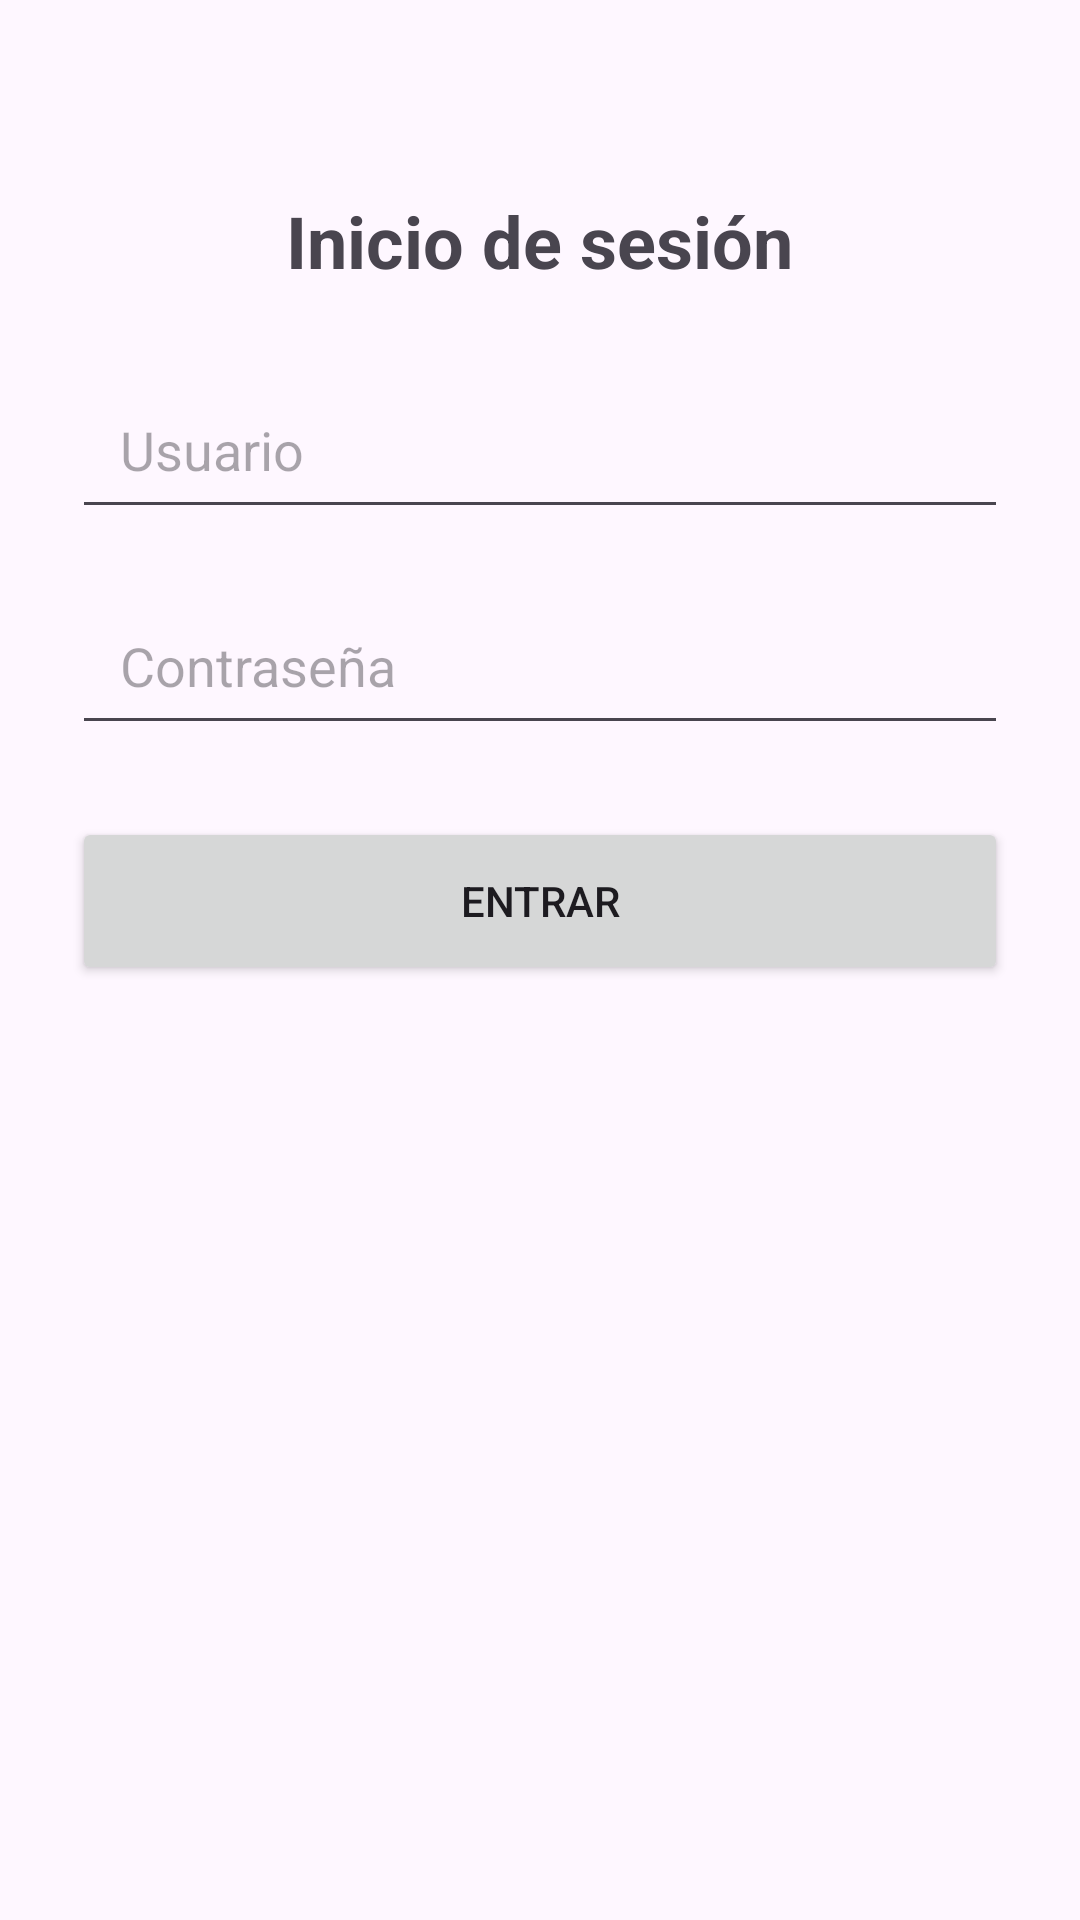

Android layout source for this screen:
<!-- AndroidManifest.xml: application theme Theme.Practica2CRUD -->
<!-- res/layout/activity_login.xml -->
<?xml version="1.0" encoding="utf-8"?>
<ScrollView xmlns:android="http://schemas.android.com/apk/res/android"
    android:layout_width="match_parent"
    android:layout_height="match_parent">

    <LinearLayout
        android:layout_width="match_parent"
        android:layout_height="wrap_content"
        android:orientation="vertical"
        android:gravity="center_horizontal"
        android:padding="24dp">

        <TextView
            android:id="@+id/tvTituloLogin"
            android:layout_width="wrap_content"
            android:layout_height="wrap_content"
            android:text="@string/titulo_login"
            android:textSize="24sp"
            android:textStyle="bold"
            android:layout_marginTop="40dp"
            android:layout_marginBottom="24dp" />

        <EditText
            android:id="@+id/etUsernameLogin"
            android:layout_width="match_parent"
            android:layout_height="wrap_content"
            android:minHeight="56dp"
            android:hint="@string/hint_usuario"
            android:inputType="text"
            android:autofillHints="username"
            android:paddingStart="16dp"
            android:paddingEnd="16dp"
            android:layout_marginBottom="16dp" />

        <EditText
            android:id="@+id/etPasswordLogin"
            android:layout_width="match_parent"
            android:layout_height="wrap_content"
            android:minHeight="56dp"
            android:hint="@string/hint_password"
            android:inputType="textPassword"
            android:autofillHints="password"
            android:paddingStart="16dp"
            android:paddingEnd="16dp"
            android:layout_marginBottom="24dp" />

        <Button
            android:id="@+id/btnLoginSubmit"
            android:layout_width="match_parent"
            android:layout_height="wrap_content"
            android:minHeight="56dp"
            android:text="@string/btn_entrar" />

    </LinearLayout>
</ScrollView>
<!-- resources referenced by this layout -->
<resources>
  <string name="btn_entrar">Entrar</string>
  <string name="hint_password">Contraseña</string>
  <string name="hint_usuario">Usuario</string>
  <string name="titulo_login">Inicio de sesión</string>
  <style name="Theme.Practica2CRUD" parent="Base.Theme.Practica2CRUD" />
  <style name="Base.Theme.Practica2CRUD" parent="Theme.Material3.DayNight.NoActionBar">
          
          
      </style>
</resources>
